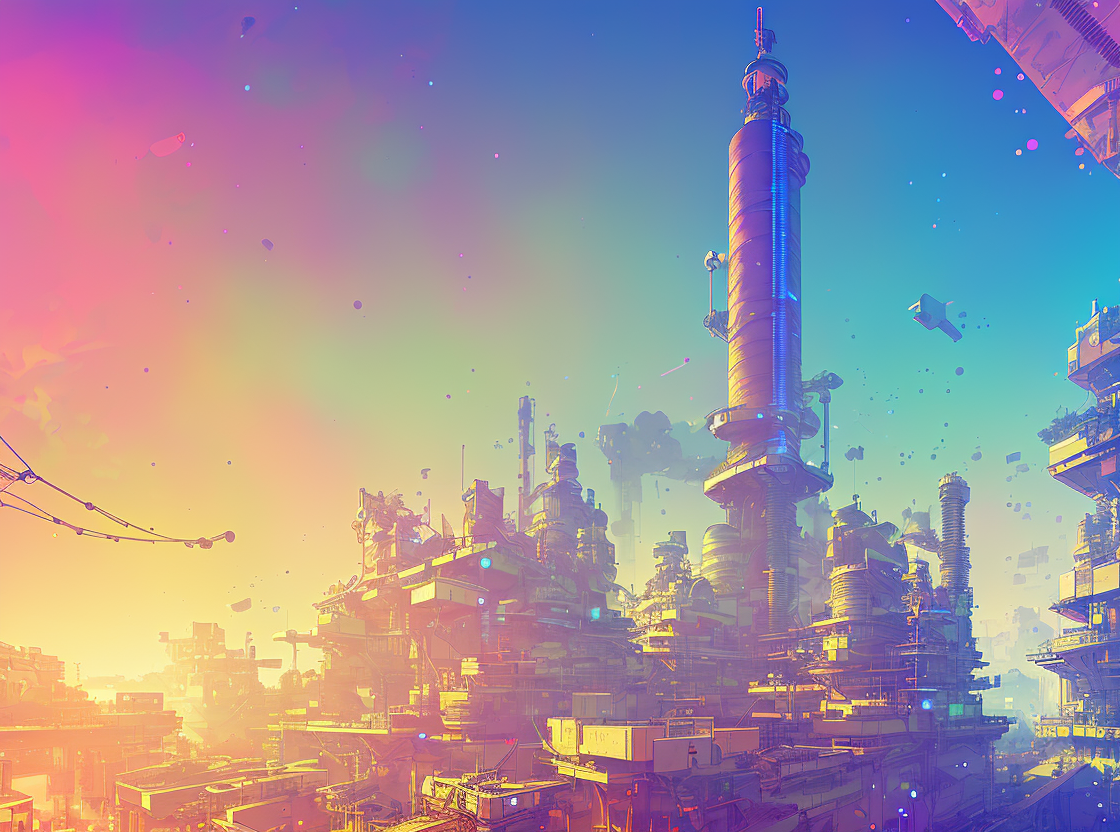
Generation parameters embedded in this image by AUTOMATIC1111 Stable Diffusion web UI or a fork of it (Forge, ...) (PNG 'parameters' text chunk):
nvinunk style,  (Award-winning illustration), (Chemistry lab interior), (Bubbling beakers), (Colorful chemicals), (Glass test tubes), (Precise pipettes), (Scientific equipment), (Flasks and funnels), (Laboratory coats), (Safety goggles), (Sleek laboratory benches), (Detailed diagrams), (Erlenmeyer flasks), (Microscopes and Petri dishes), (Organized chaos), (Low-angle perspective), (natural lighting), (Wide-angle lens capturing scenery), hidden objects games, video game concept art, (8K Unity wallpaper), fine details, award-winning image, highly detailed, 16k, cinematic perspective, ((video game environment concept art style)), pretty colors, cinematic environment
Negative prompt: ((((ugly)))), (((duplicate))), ((morbid)), ((mutilated)), out of frame, extra fingers, mutated hands, ((poorly drawn hands)), ((poorly drawn face)), (((mutation))), (((deformed))), ((ugly)), blurry, ((bad anatomy)), (((bad proportions))), ((extra limbs)), cloned face, (((disfigured))), out of frame, ugly, extra limbs, (bad anatomy), gross proportions, (malformed limbs), ((missing arms)), ((missing legs)), (((extra arms))), (((extra legs))), mutated hands, (fused fingers), (too many fingers), (((long neck))), neg_facelift512, ng_deepnegative_v1_75t, watermark, signature, worst quality, low quality, medium quality, deleted, lowres, comic, (watermarks),watermark,signature

Steps: 70, Sampler: DPM++ 2M Karras, CFG scale: 7, Seed: 1724400507, Size: 560x416, Model hash: 2182245415, Model: inkpunkDiffusion_v2, Denoising strength: 0.7, Hires upscale: 2, Hires upscaler: Latent